Labelled photos from "rvlcdip_preprocessed1", an image-classification folder in MariamAnwer820/Document-Image-Classification. The possible labels are: ADVE, email, form, letter, memo, news, note, report, resume, scientific document.

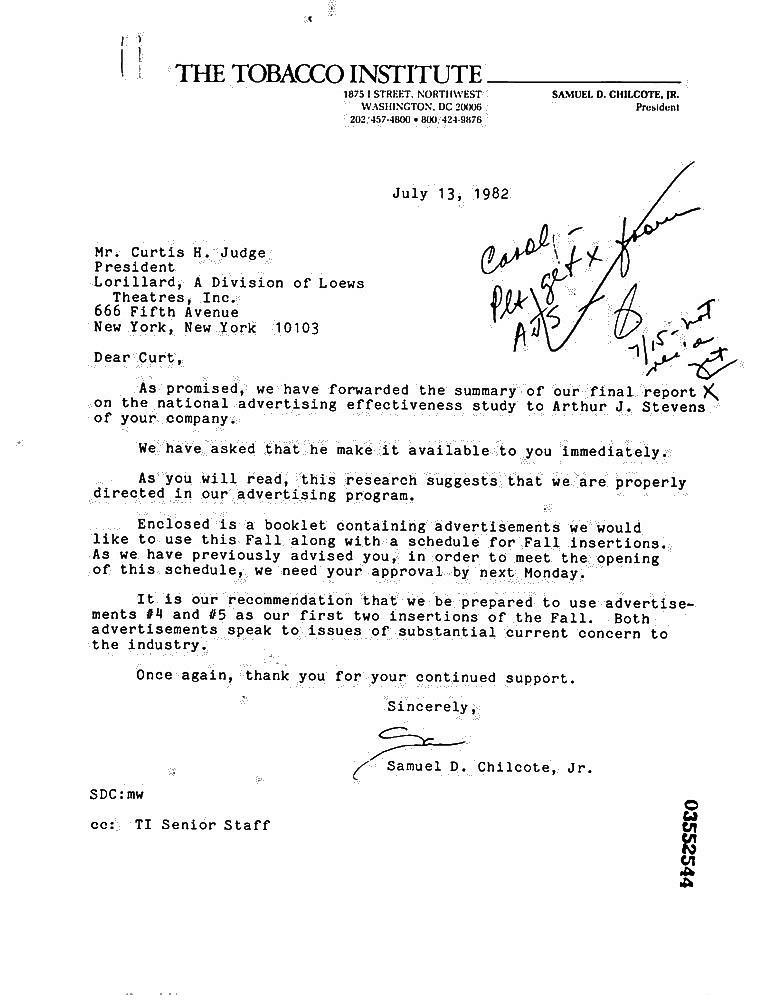
Label: letter

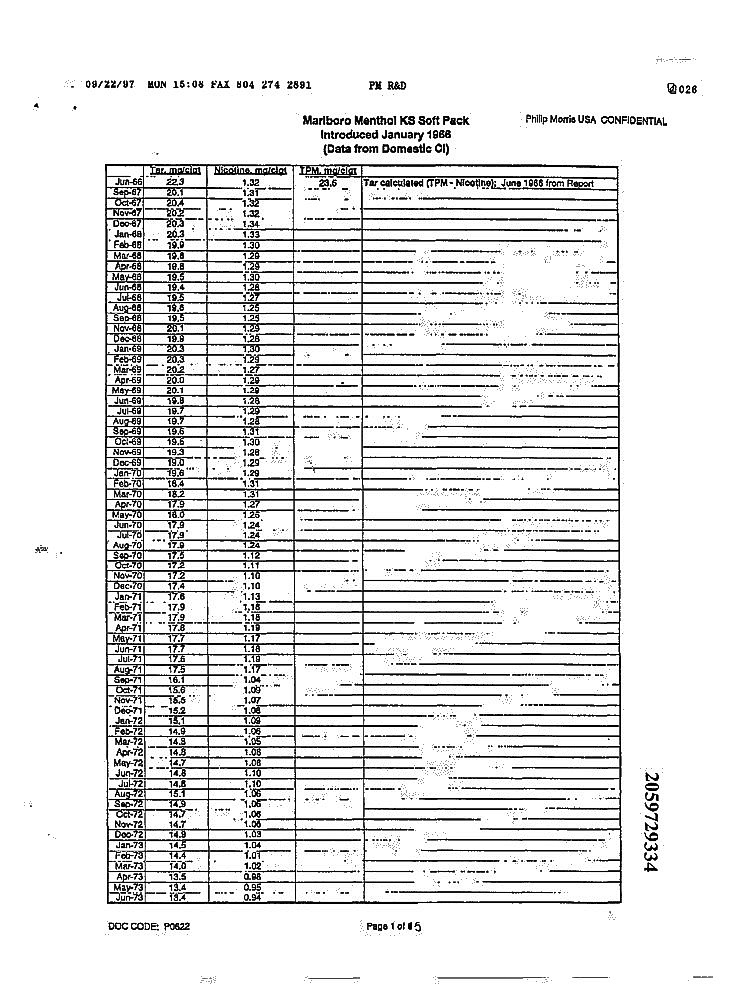
Label: report

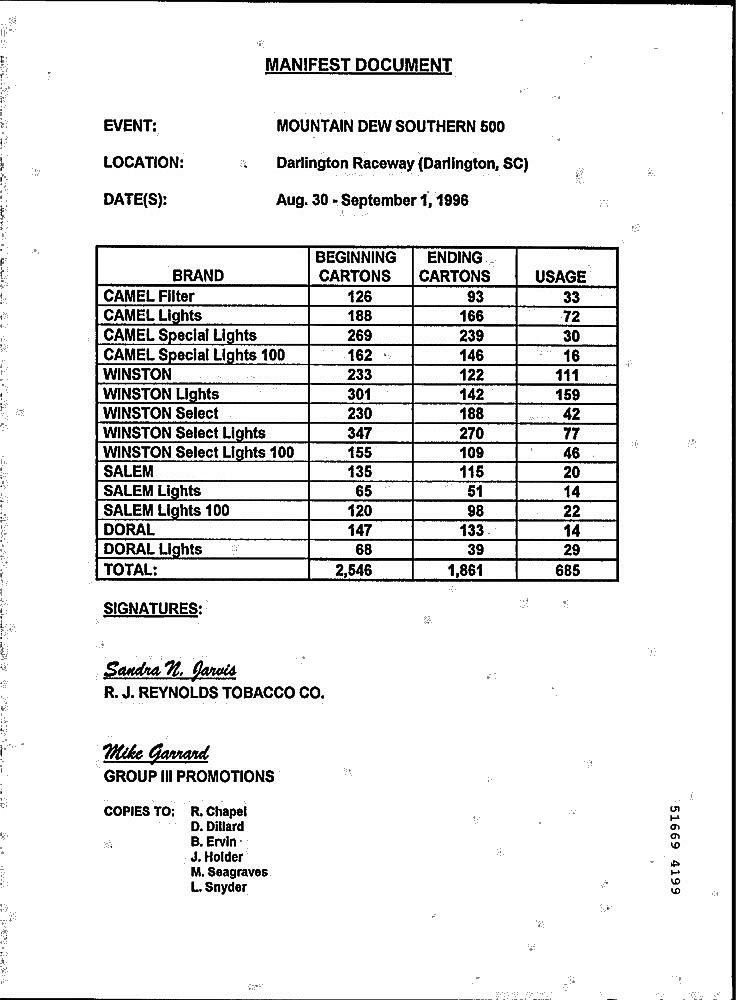
Label: form

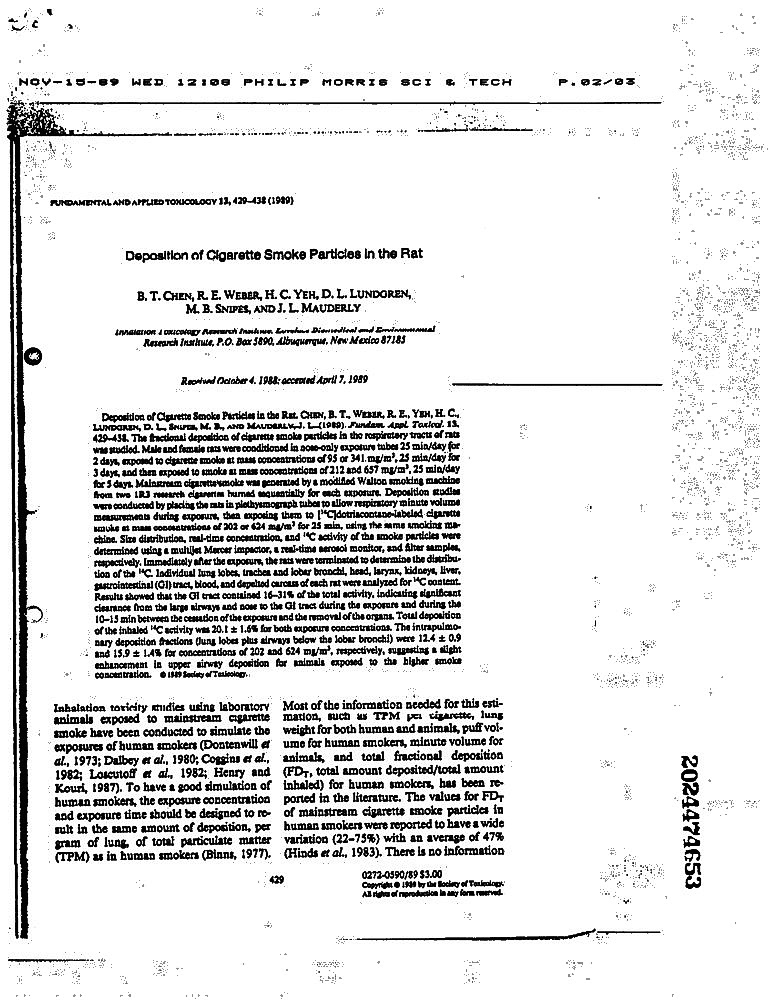
Label: scientific document

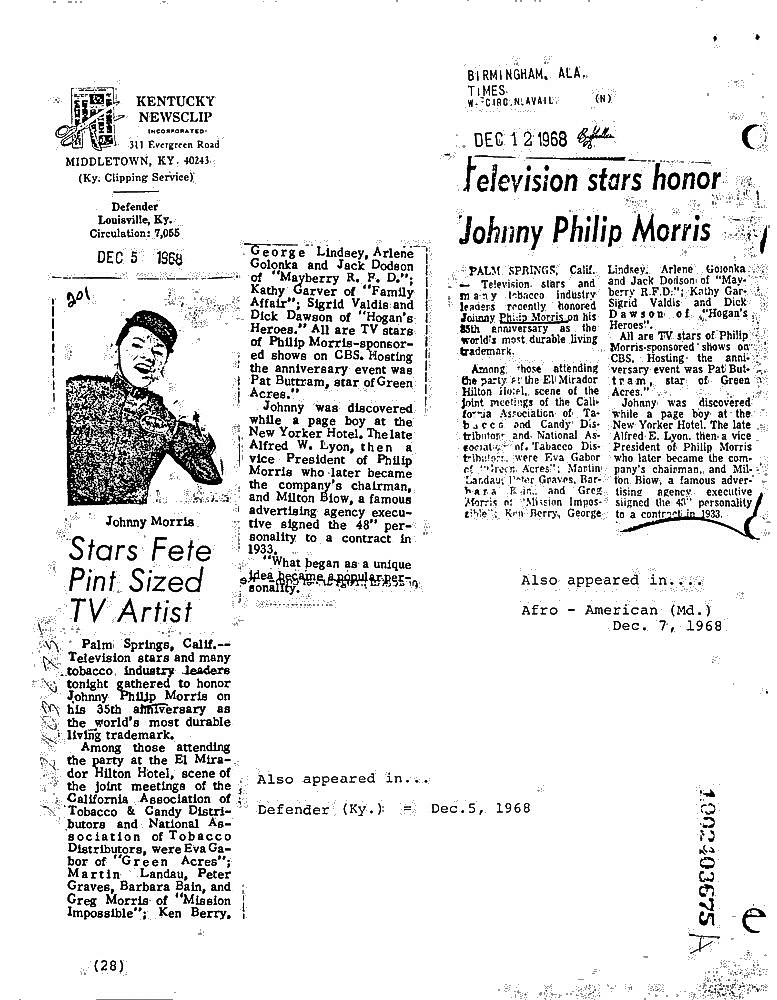
Label: news

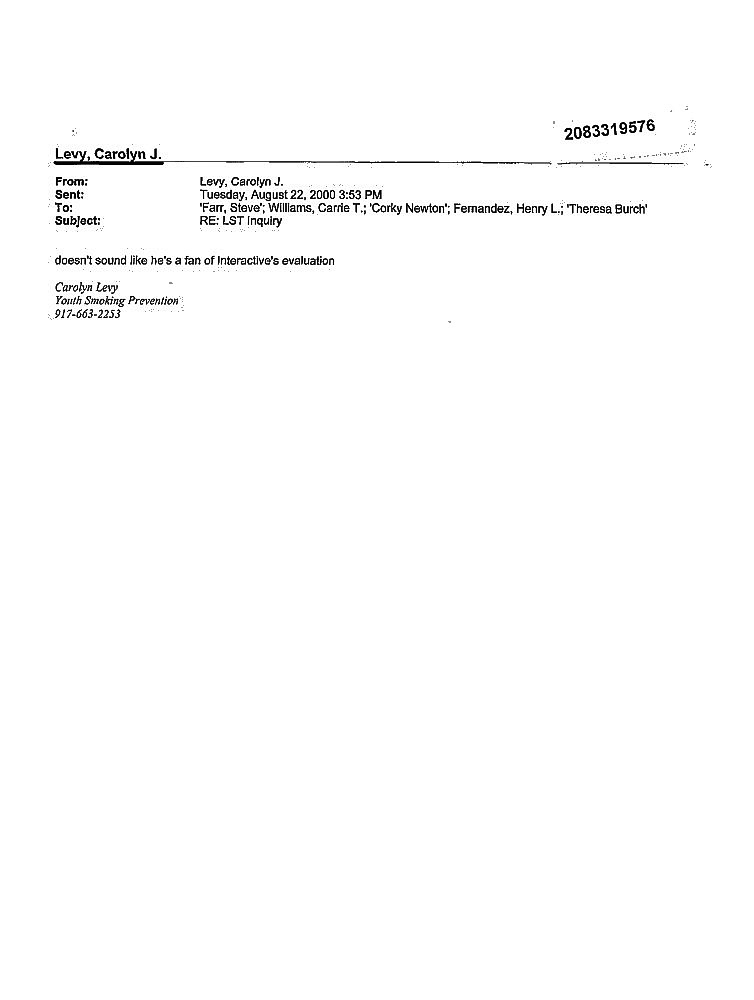
Label: email
